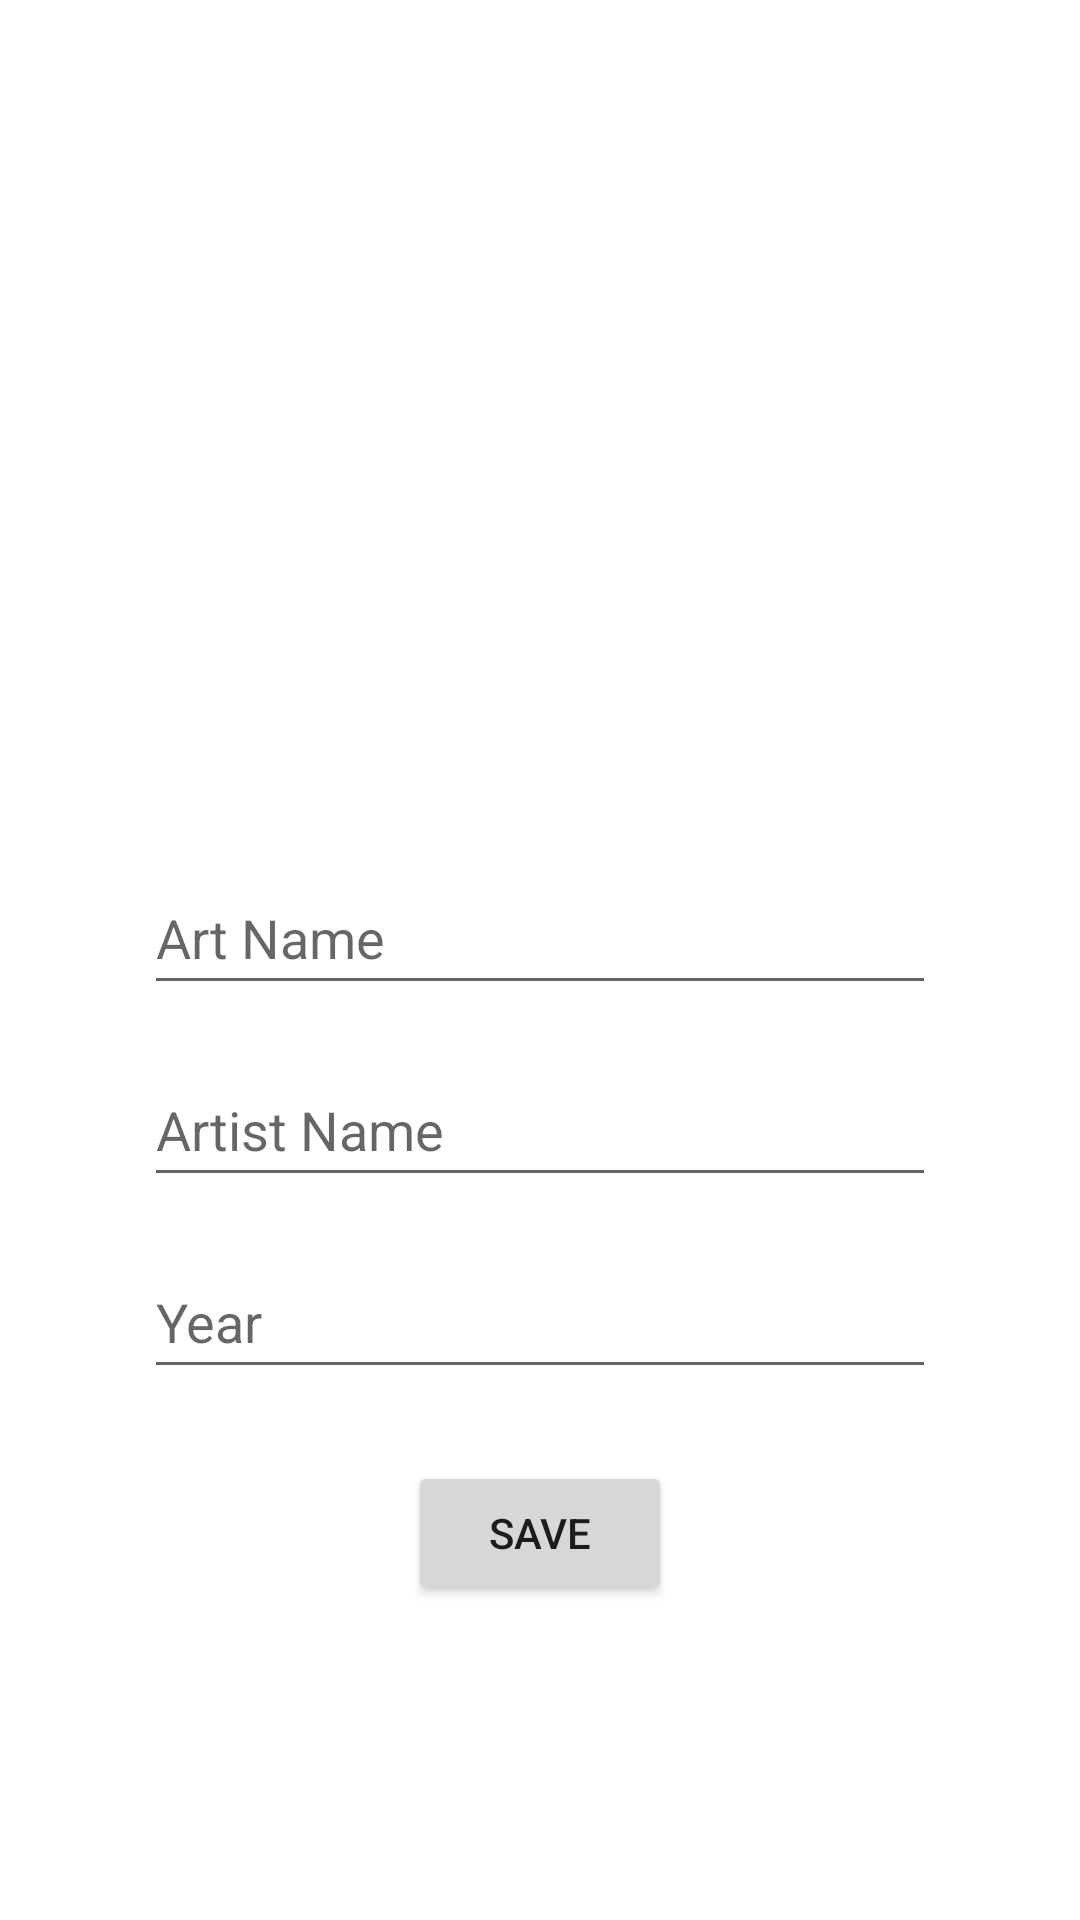

Here is an Android app screen rendered from its layout file. Give the layout XML and the strings, colors and styles it references.
<!-- AndroidManifest.xml: application theme Theme.FragmentBookKotlin -->
<!-- res/layout/fragment_detail.xml -->
<?xml version="1.0" encoding="utf-8"?>
<androidx.constraintlayout.widget.ConstraintLayout xmlns:android="http://schemas.android.com/apk/res/android"
    xmlns:app="http://schemas.android.com/apk/res-auto"
    xmlns:tools="http://schemas.android.com/tools"
    android:layout_width="match_parent"
    android:layout_height="match_parent"
    tools:context=".view.DetailFragment">


    <ImageView
        android:id="@+id/imageView"
        android:layout_width="256dp"
        android:layout_height="239dp"
        android:layout_marginTop="32dp"
        android:onClick="selectImageClicked"
        android:src="@drawable/selectimage"
        app:layout_constraintEnd_toEndOf="parent"
        app:layout_constraintStart_toStartOf="parent"
        app:layout_constraintTop_toTopOf="parent" />

    <EditText
        android:id="@+id/editTextArtName"
        android:layout_width="match_parent"
        android:layout_height="48dp"
        android:layout_marginStart="48dp"
        android:layout_marginTop="16dp"
        android:layout_marginEnd="48dp"
        android:ems="10"
        android:hint="Art Name"
        android:inputType="textPersonName"
        app:layout_constraintEnd_toEndOf="parent"
        app:layout_constraintStart_toStartOf="parent"
        app:layout_constraintTop_toBottomOf="@+id/imageView" />

    <EditText
        android:id="@+id/editTextArtistName"
        android:layout_width="match_parent"
        android:layout_height="48dp"
        android:layout_marginStart="48dp"
        android:layout_marginTop="16dp"
        android:layout_marginEnd="48dp"
        android:ems="10"
        android:hint="Artist Name"
        android:inputType="textPersonName"
        app:layout_constraintEnd_toEndOf="parent"
        app:layout_constraintStart_toStartOf="parent"
        app:layout_constraintTop_toBottomOf="@+id/editTextArtName" />

    <EditText
        android:id="@+id/editTextYear"
        android:layout_width="match_parent"
        android:layout_height="48dp"
        android:layout_marginStart="48dp"
        android:layout_marginTop="16dp"
        android:layout_marginEnd="48dp"
        android:ems="10"
        android:hint="Year"
        android:inputType="textPersonName"
        app:layout_constraintEnd_toEndOf="parent"
        app:layout_constraintStart_toStartOf="parent"
        app:layout_constraintTop_toBottomOf="@+id/editTextArtistName" />

    <Button
        android:id="@+id/saveButton"
        android:layout_width="wrap_content"
        android:layout_height="wrap_content"
        android:layout_marginTop="24dp"
        android:onClick="saveFunc"
        android:text="Save"
        app:layout_constraintEnd_toEndOf="parent"
        app:layout_constraintStart_toStartOf="parent"
        app:layout_constraintTop_toBottomOf="@+id/editTextYear" />
</androidx.constraintlayout.widget.ConstraintLayout>
<!-- resources referenced by this layout -->
<resources>
  <style name="Theme.FragmentBookKotlin" parent="Theme.MaterialComponents.DayNight.DarkActionBar">
          
          <item name="colorPrimary">@color/purple_500</item>
          <item name="colorPrimaryVariant">@color/purple_700</item>
          <item name="colorOnPrimary">@color/white</item>
          
          <item name="colorSecondary">@color/teal_200</item>
          <item name="colorSecondaryVariant">@color/teal_700</item>
          <item name="colorOnSecondary">@color/black</item>
          
          <item name="android:statusBarColor" tools:targetApi="l">?attr/colorPrimaryVariant</item>
          
      </style>
  <!-- not gathered from this repository: default colours our renderer supplied (Android Studio template values) -->
  <color name="purple_500">#FF6200EE</color>
  <color name="purple_700">#FF3700B3</color>
  <color name="teal_200">#FF03DAC5</color>
  <color name="teal_700">#FF018786</color>
  <color name="black">#FF000000</color>
  <color name="white">#FFFFFFFF</color>
</resources>
